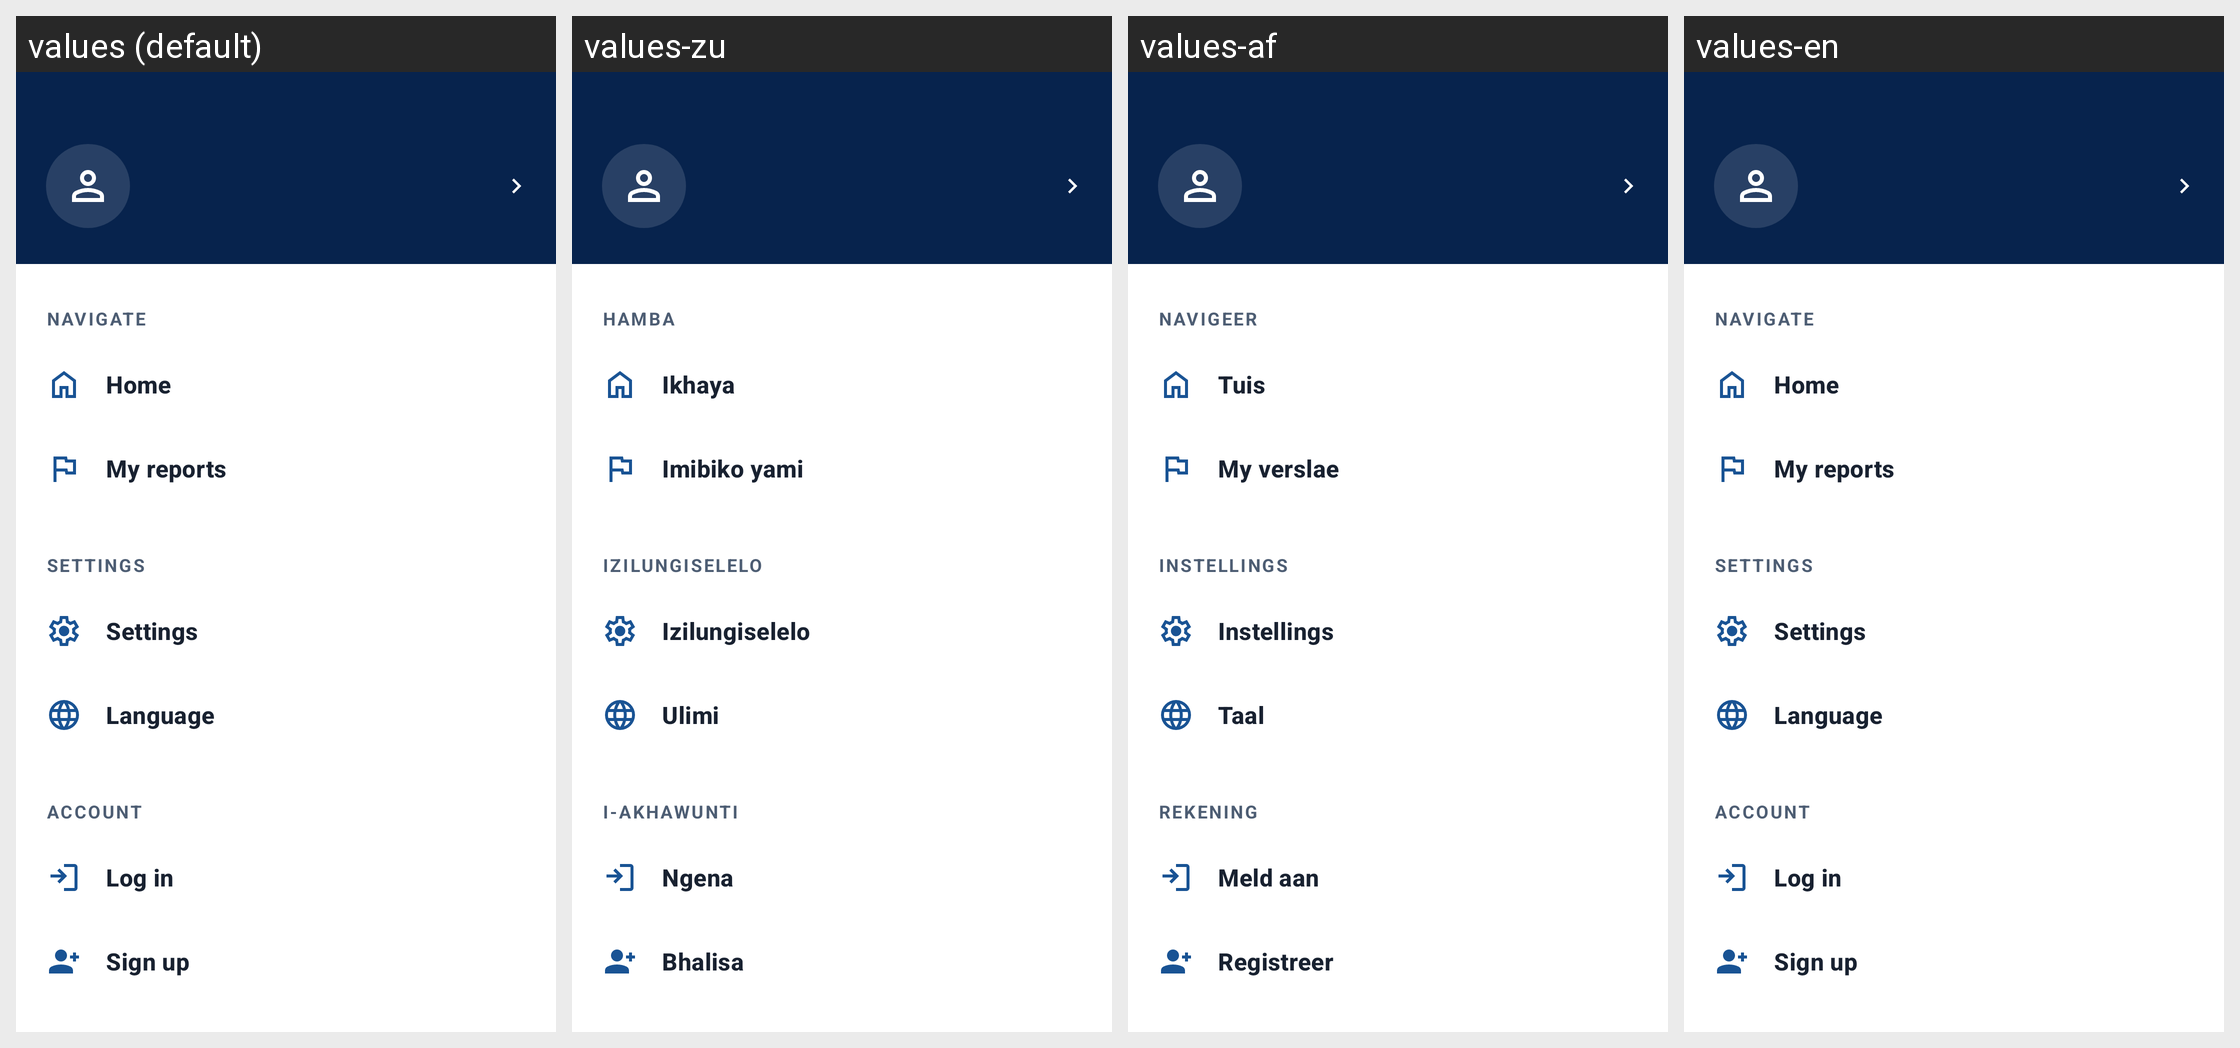

Translations of the strings shown on this Android screen, per locale in the grid:
Android screen res/layout/nav_drawer_content.xml rendered under 4 locales, left to right: values (default), values-zu, values-af, values-en. Device: Nexus 5 (rendered at 1080×1920; each locale shown at half size, 540×960, under a caption strip naming it); theme Theme.WitsPath.
Other locales in the repository, not shown: values-nr, values-nso, values-ss, values-st, values-tn, values-ts, values-ve, values-xh.
Strings drawn on this screen, with the default value and each locale's value (text and hints the layout hard-codes, and strings that could not be matched under every locale, appear in the picture but are not listed):

nav_section_navigate
  values: NAVIGATE
  values-zu: HAMBA
  values-af: NAVIGEER
  values-en: NAVIGATE

nav_home
  values: Home
  values-zu: Ikhaya
  values-af: Tuis
  values-en: Home

nav_my_reports
  values: My reports
  values-zu: Imibiko yami
  values-af: My verslae
  values-en: My reports

nav_section_settings
  values: SETTINGS
  values-zu: IZILUNGISELELO
  values-af: INSTELLINGS
  values-en: SETTINGS

nav_settings
  values: Settings
  values-zu: Izilungiselelo
  values-af: Instellings
  values-en: Settings

nav_language
  values: Language
  values-zu: Ulimi
  values-af: Taal
  values-en: Language

nav_section_account
  values: ACCOUNT
  values-zu: I-AKHAWUNTI
  values-af: REKENING
  values-en: ACCOUNT

nav_log_in
  values: Log in
  values-zu: Ngena
  values-af: Meld aan
  values-en: Log in

nav_sign_up
  values: Sign up
  values-zu: Bhalisa
  values-af: Registreer
  values-en: Sign up
